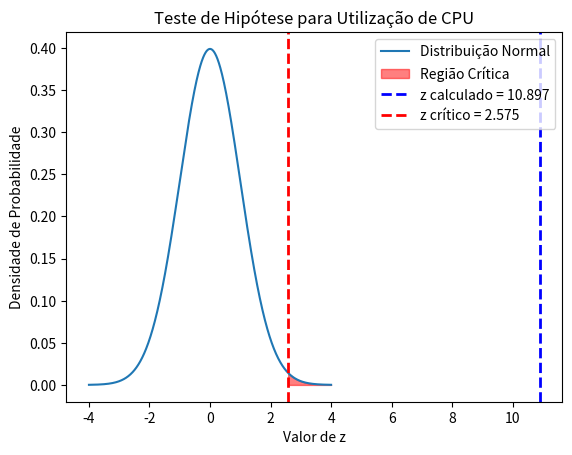

Source code (Python):
import numpy as np
from scipy import stats
import matplotlib.pyplot as plt

# Dados fornecidos
dados = [
    80.46, 71.83, 64.04, 56.15, 71.05, 70.50, 75.90, 66.61, 77.61, 63.41, 67.30, 67.19, 51.19, 68.16, 54.89, 43.26,
    61.49, 65.93, 45.83, 80.25, 86.10, 88.98, 52.67, 41.29, 47.16, 57.87, 48.12, 62.13, 51.37, 86.31, 86.11, 74.57,
    67.05, 58.88, 37.21, 87.29, 79.13, 55.49, 64.23, 92.52, 32.04, 80.02, 76.40, 53.31, 68.52, 51.72, 41.07, 58.83,
    49.94, 50.85, 74.89, 63.88, 67.97, 42.81, 44.08, 76.56, 49.76, 54.36, 43.73, 57.60, 68.00, 72.24, 61.53, 61.68,
    60.60, 79.50, 49.04, 69.32, 51.09, 73.60, 64.89, 66.75, 48.68, 80.63, 33.75, 75.51, 40.17, 78.71, 50.13, 40.38,
    57.44, 63.01, 81.32, 61.54, 82.07, 87.18, 82.12, 73.17, 87.25, 50.33, 75.15, 61.10, 55.09, 97.50, 74.36, 78.46,
    32.68, 72.92, 54.47, 80.81, 39.11, 64.73, 51.39, 82.89, 68.64, 70.01, 56.95, 55.47, 57.27, 81.63, 79.62, 63.84,
    74.09, 81.99, 70.20, 78.46, 91.10, 58.48, 54.17, 49.43, 71.20, 71.10, 26.45, 61.17, 28.52, 88.08, 52.81, 80.00,
    58.49, 93.30, 55.88, 89.74, 80.65, 72.86, 57.27, 61.63, 85.25, 53.98, 64.96, 58.22, 51.23, 80.76, 59.12, 56.80,
    61.84, 74.28, 70.29, 59.50, 76.23, 73.51, 69.28, 32.08, 54.83, 62.43, 52.85, 79.05, 55.58, 54.33, 82.24, 63.38,
    64.18, 44.53, 44.71, 68.85, 66.14, 61.41, 53.69, 72.56, 50.06, 60.02, 49.31, 64.16, 58.27, 62.13, 50.60, 54.72,
    68.97, 73.45, 79.32, 53.42, 60.49, 56.99, 57.64, 57.78, 84.70, 60.18, 60.60, 83.53, 75.34, 37.10, 58.19, 78.91,
    45.46, 71.27, 61.40, 77.84, 85.08, 23.45, 72.60, 44.84, 71.07, 80.54, 41.63, 63.15, 62.24, 54.55, 50.81, 52.77,
    77.77, 76.24, 67.68, 79.56, 68.58, 43.28, 61.87, 59.77, 68.69, 90.39, 77.35, 55.23, 74.79, 39.03, 68.69, 50.75,
    62.53, 91.38, 69.78, 55.67, 64.01, 69.00, 63.80, 74.37, 94.80, 85.34, 70.51, 64.05, 59.70, 61.76, 71.11, 36.43,
    87.82, 57.44, 69.71, 61.95, 84.16, 79.27, 76.95, 86.28, 58.66, 84.10, 97.38, 82.67, 79.83, 86.31, 52.85, 49.66,
    53.54, 70.04, 55.23, 85.43, 62.51, 59.94, 49.96, 92.13, 46.24, 64.49, 46.04, 60.43, 75.05, 61.17, 47.93, 77.51,
    81.89, 56.64, 66.10, 71.44, 33.47, 84.15, 75.55, 49.62, 47.84, 57.73, 68.50, 74.51, 74.54, 75.39, 95.10, 52.78,
    70.46, 72.56, 67.48, 86.58, 62.09, 17.99, 93.67, 94.39, 29.90, 47.14, 75.08, 89.15, 79.38, 81.42, 92.43, 59.80,
    86.30, 82.67, 68.65, 38.32, 76.41, 76.00, 59.55, 91.71, 66.72, 64.76, 63.30, 63.39, 93.78, 96.40, 72.55, 73.40,
    77.36, 72.51, 80.04, 59.78, 51.89, 84.69, 49.92, 89.33, 98.87, 84.82, 94.08, 58.00, 64.85, 89.58, 69.74, 63.20,
    65.58, 58.69, 49.00, 61.42, 74.98, 60.99, 51.36, 69.61, 86.16, 64.03, 96.45, 56.98, 47.23, 78.68, 83.58, 62.61,
    61.20, 56.65, 63.12, 92.34, 94.71, 62.27, 85.32, 73.55, 96.15, 72.16, 50.83, 91.35, 46.90, 37.56, 73.80, 75.20,
    73.98, 69.07, 71.54, 35.85, 75.24, 92.62, 63.80, 75.61, 59.68, 75.52, 57.59, 79.04, 57.22, 56.09, 71.75, 57.75,
    51.49, 72.54, 83.12, 81.96, 64.39, 85.21, 76.33, 59.33, 62.70, 86.55, 22.53, 63.59, 62.36, 63.48, 53.67, 75.12,
    80.11, 72.99, 61.08, 44.17, 73.85, 56.38, 81.39, 80.22, 84.06, 66.72, 57.49, 63.47, 41.25, 52.31, 69.09, 62.69,
    93.11, 63.56, 83.82, 57.27, 72.55, 77.09, 71.15, 71.38, 79.44, 71.66, 75.12, 72.31, 70.73, 61.23, 96.05, 77.39,
    40.70, 86.78, 70.64, 57.80, 70.59, 52.08, 60.14, 64.05, 86.58, 39.61, 67.69, 67.29, 93.22, 64.42, 84.59, 54.82,
    57.91, 71.19, 52.49, 44.64, 56.30, 61.73, 73.71, 36.51, 67.83, 89.66, 86.33, 52.25, 73.15, 64.38, 90.17, 69.00,
    66.67, 68.17, 58.61, 81.22, 68.44, 48.43, 64.03, 79.20, 56.87, 63.87, 65.81, 51.61, 69.24, 45.81, 96.52, 48.43,
    92.51, 51.13, 78.35, 55.00, 84.44, 54.84, 66.73, 50.91, 59.54, 55.03, 46.18, 47.49, 57.49, 60.44, 60.66, 63.18,
    86.64, 77.64, 48.06, 54.89, 74.80, 62.81, 69.44, 57.57, 48.89, 73.64, 48.21, 71.48, 46.76, 44.71, 80.85, 98.84,
    62.85, 66.17, 40.12, 81.53, 91.26, 87.55, 34.86, 78.85, 65.45, 86.63, 86.49, 59.62, 67.75, 73.78, 64.01, 48.91,
    45.49, 46.68, 60.73, 73.14, 90.70, 83.74, 54.84, 43.07, 83.36, 65.25, 39.45, 78.69, 91.29, 63.68, 79.53, 58.28,
    75.61, 61.11, 95.77, 63.65, 46.35, 57.83, 65.01, 47.35, 58.32, 90.34, 51.76, 47.82, 55.05, 55.16, 67.15, 83.72,
    51.42, 49.30, 73.63, 52.22, 69.20, 57.79, 66.34, 61.94, 39.03, 69.54, 62.34, 43.70, 61.80, 94.22, 72.08, 75.61,
    75.31, 72.52, 54.56, 91.41, 78.07, 62.75, 81.52, 72.51, 46.21, 77.82, 86.80, 28.60, 60.15, 67.22, 84.80, 50.44,
    80.81, 44.20, 41.63, 44.97, 35.04, 70.59, 66.74, 73.59, 62.55, 68.72, 59.18, 50.52, 69.45, 56.87, 66.53, 50.22,
    44.85, 77.74, 74.75, 54.99, 32.13, 47.61, 82.36, 75.72, 64.20, 56.74, 67.64, 54.52, 80.25, 67.14, 68.32, 62.22,
    62.85, 70.74, 74.36, 70.21, 78.71, 52.29, 58.61, 66.07, 41.01, 79.96, 58.53, 67.09, 61.15, 64.16, 57.38, 41.35,
    63.77, 72.29, 63.26, 64.61, 78.39, 70.55, 62.34, 67.47, 61.83, 54.64, 71.29, 76.16, 89.37, 83.39, 63.33, 54.75,
    53.90, 92.66, 48.28, 65.20, 66.36, 99.82, 45.28, 58.74, 52.79, 77.28, 74.30, 84.65, 55.28, 45.89, 49.93, 68.20,
    58.35, 78.12, 60.78, 66.63, 56.79, 72.15, 30.69, 31.04, 57.49, 63.36, 69.74, 79.54, 77.50, 62.81, 67.57, 88.13,
    66.44, 74.70, 84.31, 50.68, 66.65, 83.38, 60.09, 61.69, 77.17, 67.01, 80.43, 90.31, 69.07, 28.79, 56.98, 88.03,
    80.36, 62.28, 70.56, 67.40, 86.87, 83.08, 43.89, 60.62, 75.50, 53.97, 61.11, 68.11, 32.64, 45.64, 49.33, 57.42,
    66.48, 52.82, 48.84, 36.72, 58.91, 73.29, 44.08, 61.67, 62.77, 44.47, 95.99, 61.54, 51.65, 71.50, 30.86, 78.67,
    50.20, 56.55, 65.54, 63.57, 55.48, 92.79, 56.49, 61.06, 67.60, 84.19, 42.22, 55.51, 81.20, 90.62, 87.01, 60.21,
    95.09, 67.86, 56.70, 82.00, 67.00, 70.13, 58.54, 71.93, 69.46, 31.99, 87.38, 68.67, 58.11, 56.76, 47.84, 65.73,
    80.23, 49.38, 51.89, 36.23, 77.28, 81.88, 63.09, 75.44, 90.97, 76.15, 85.40, 79.77, 73.63, 56.33, 79.61, 54.58,
    52.79, 64.95, 74.75, 93.43, 42.55, 52.51, 51.56, 66.16, 79.11, 72.70, 74.01, 75.46, 72.44, 64.83, 55.40, 64.59
]

# Média e desvio padrão da amostra
sample_mean = 65.767
sample_std = 14.969

# Tamanho da amostra
n = len(dados)

# Média hipotética sob H0
mu_0 = 60

# Calculando o erro padrão
se = sample_std / np.sqrt(n)

# Calculando o z-score
z = (sample_mean - mu_0) / se

# Calculando o p-valor para uma cauda (H1: μ > 80)
p_value = 1 - stats.norm.cdf(z)

print(f"Estatística z: {z}")
print(f"Valor p: {p_value}")

z_critico = 2.575

# Interpretando os resultados
alpha = 0.01

if z < z_critico:
    print(f"Aceitamos a hipótese nula (H0). A média de utilização da CPU é significativamente menor que {mu_0}%.")
else:
    print(f"Falhamos em rejeitar a hipótese nula (H0). Não há evidência suficiente para afirmar que a média de utilização da CPU é menor que {mu_0}%.")

# Plotando a distribuição normal e os valores de z
x = np.linspace(-4, 4, 1000)
y = stats.norm.pdf(x, 0, 1)

plt.plot(x, y, label='Distribuição Normal')
plt.fill_between(x, 0, y, where=(x >= z_critico), color='red', alpha=0.5, label='Região Crítica')
plt.axvline(z, color='blue', linestyle='dashed', linewidth=2, label=f'z calculado = {z:.3f}')
plt.axvline(z_critico, color='red', linestyle='dashed', linewidth=2, label=f'z crítico = {z_critico}')

plt.title('Teste de Hipótese para Utilização de CPU')
plt.xlabel('Valor de z')
plt.ylabel('Densidade de Probabilidade')
plt.legend()
plt.show()
